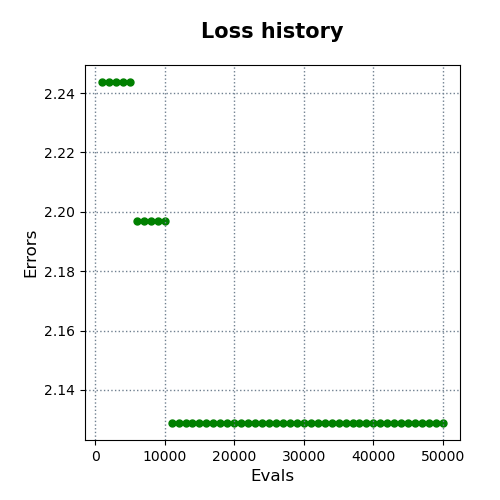

The file beside this chart, header and first rows:
evals, errors
1000, 2.244
2000, 2.244
3000, 2.244
4000, 2.244
5000, 2.244
6000, 2.197
7000, 2.197
8000, 2.197
9000, 2.197
10000, 2.197
11000, 2.129
12000, 2.129
13000, 2.129
14000, 2.129
15000, 2.129
16000, 2.129
17000, 2.129
18000, 2.129
19000, 2.129
20000, 2.129
21000, 2.129
22000, 2.129
23000, 2.129
24000, 2.129
25000, 2.129
26000, 2.129
27000, 2.129
28000, 2.129
29000, 2.129
30000, 2.129
31000, 2.129
32000, 2.129
33000, 2.129
34000, 2.129
35000, 2.129
36000, 2.129
37000, 2.129
38000, 2.129
39000, 2.129
40000, 2.129
41000, 2.129
42000, 2.129
43000, 2.129
44000, 2.129
45000, 2.129
46000, 2.129
47000, 2.129
48000, 2.129
49000, 2.129
50000, 2.129
